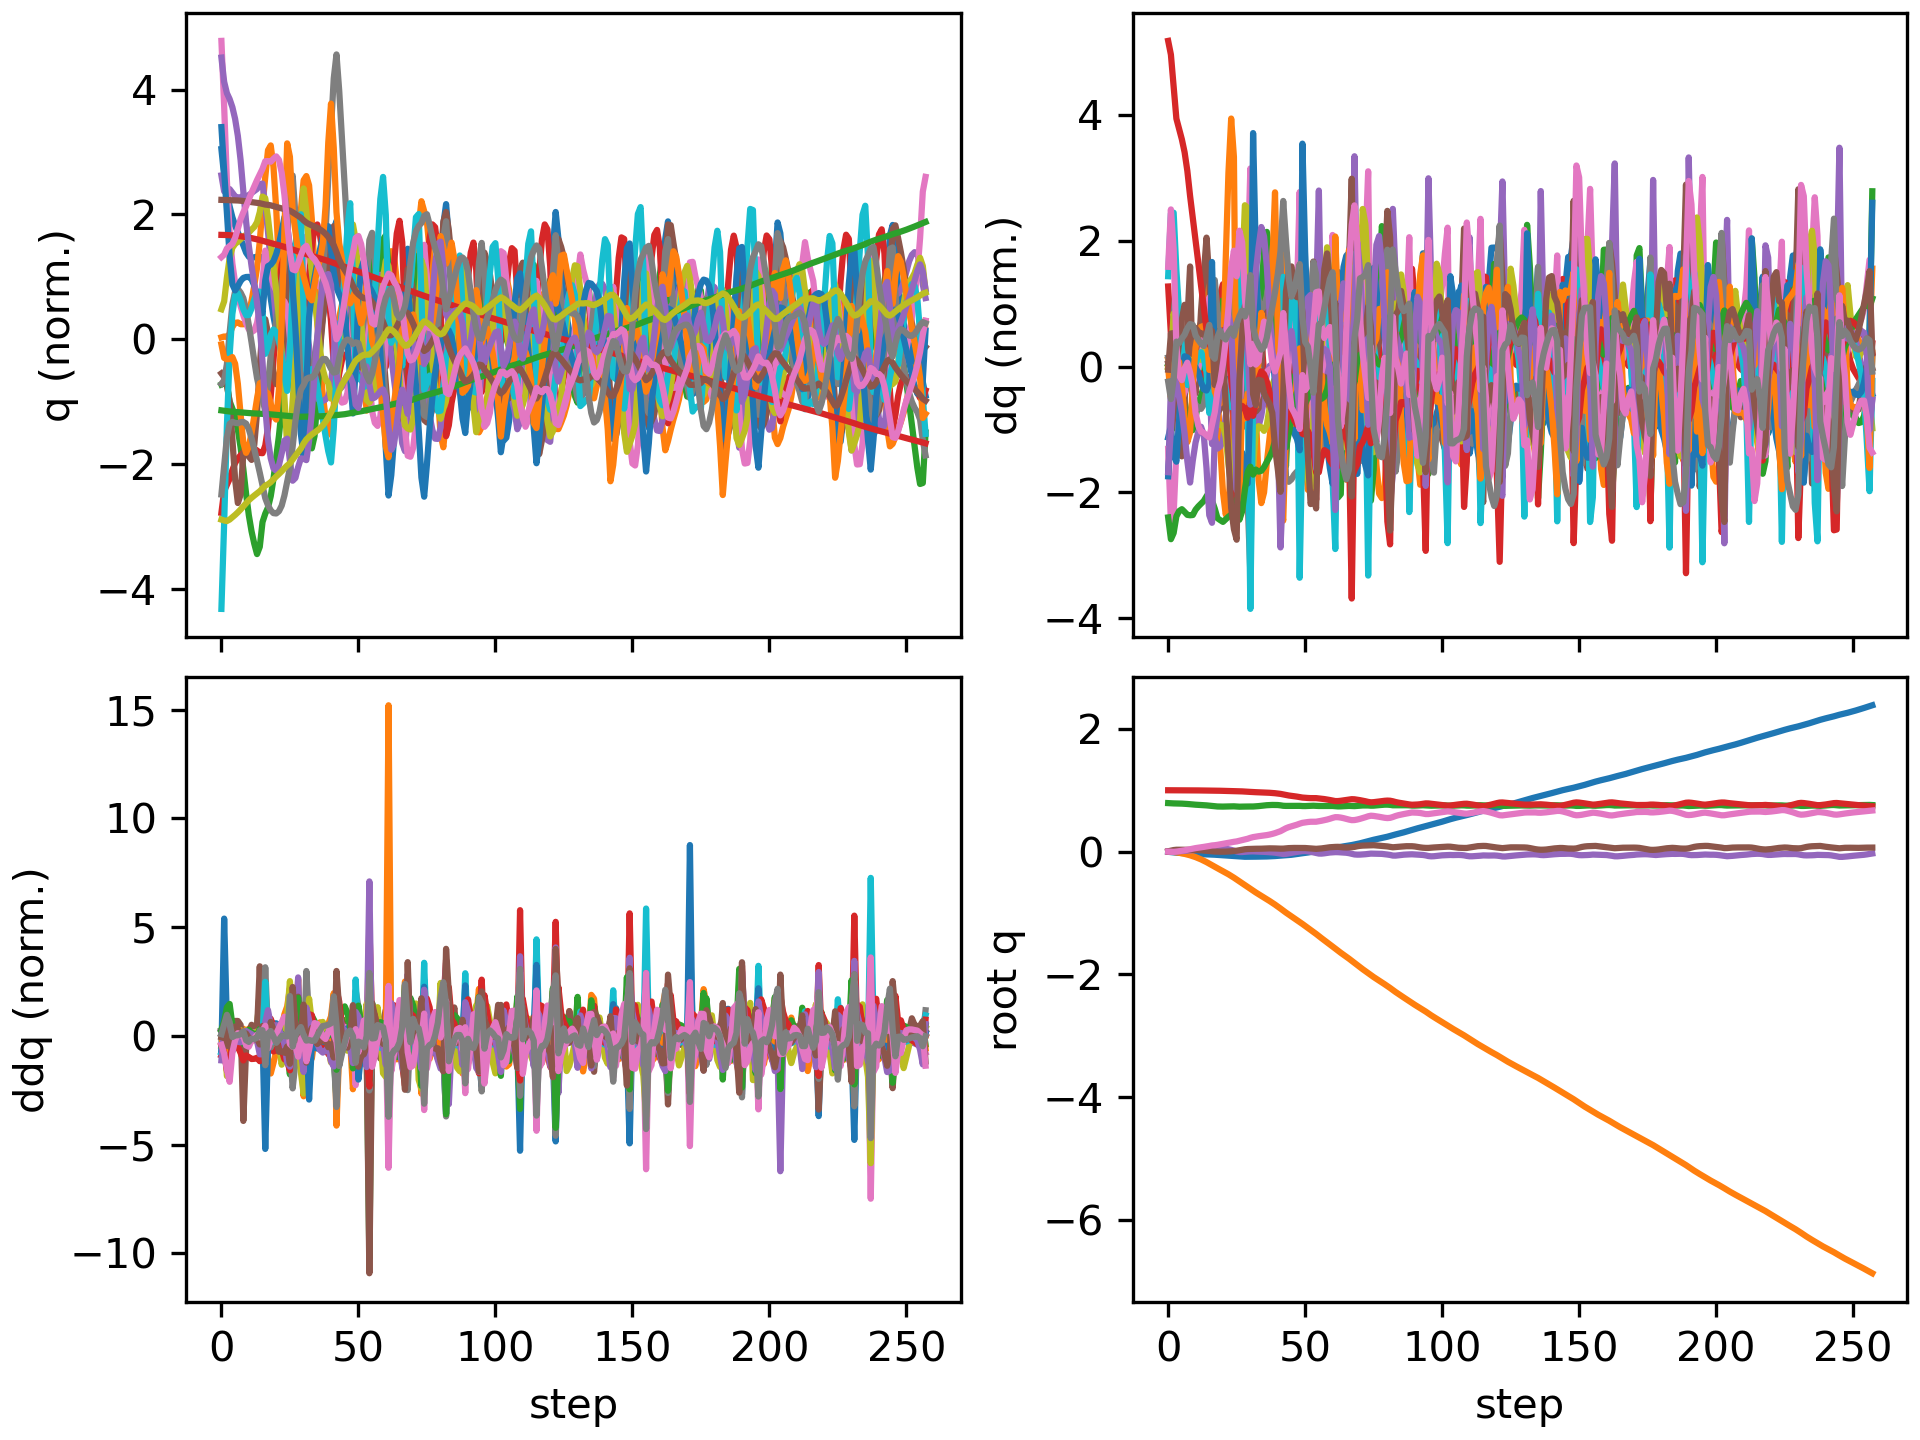

Source data for this figure (header and first rows):
floating_base_joint_x, floating_base_joint_y, floating_base_joint_z, floating_base_joint_qw, floating_base_joint_qx, floating_base_joint_qy, floating_base_joint_qz, left_hip_pitch_joint_q, left_hip_roll_joint_q, left_hip_yaw_joint_q, left_knee_joint_q, left_ankle_pitch_joint_q, left_ankle_roll_joint_q, right_hip_pitch_joint_q, right_hip_roll_joint_q, right_hip_yaw_joint_q, right_knee_joint_q, right_ankle_pitch_joint_q, right_ankle_roll_joint_q, floating_base_joint_vx, floating_base_joint_vy, floating_base_joint_vz, floating_base_joint_wx, floating_base_joint_wy
-0.002742, -0.0005175, 0.7906, 1, -0.000312, 0.005811, 0.0002941, -0.05776, 0.001211, -0.003193, 0.1258, -0.07622, -1.5206089229173975e-06, -0.05738, 0.002619, 0.002796, 0.1256, -0.07614, -0.0001222, -0.162, -0.04644, -0.2089, -0.05234, 0.675
-0.007602, -0.001994, 0.7873, 0.9999, 0.0008586, 0.01608, -0.002226, -0.122, 0.002243, -0.00227, 0.2098, -0.1209, -0.005046, -0.1757, 0.005837, 0.01417, 0.3559, -0.1706, -0.01583, -0.2524, -0.1008, -0.1286, 0.2377, 1.047
-0.01271, -0.005332, 0.7857, 0.9996, 0.003748, 0.02594, -0.003811, -0.1639, 0.001579, -0.002877, 0.2342, -0.118, -0.01565, -0.3102, 0.02044, 0.04837, 0.6179, -0.2591, -0.01735, -0.2266, -0.2276, -0.02889, 0.2414, 0.7916
-0.01663, -0.01131, 0.7849, 0.9995, 0.004897, 0.03068, 0.0005222, -0.1942, 0.005281, -0.0177, 0.2574, -0.1146, -0.03874, -0.4037, 0.04898, 0.07668, 0.8078, -0.3522, -0.01709, -0.1573, -0.3537, -0.03805, -0.01991, 0.157
-0.01962, -0.01887, 0.7838, 0.9995, 0.005917, 0.03141, 0.007206, -0.22, 0.01363, -0.02392, 0.2913, -0.1248, -0.08911, -0.4598, 0.07451, 0.09151, 0.919, -0.4121, -0.01479, -0.1355, -0.3954, -0.06483, 0.165, -0.02943
-0.02227, -0.02724, 0.7822, 0.9994, 0.008753, 0.03103, 0.01421, -0.24, 0.01869, -0.03101, 0.319, -0.135, -0.1437, -0.4949, 0.0865, 0.09704, 0.9689, -0.4249, -0.02248, -0.1278, -0.4356, -0.09412, 0.3506, -0.061
-0.02496, -0.03652, 0.7798, 0.9992, 0.01305, 0.03089, 0.0218, -0.256, 0.01916, -0.04222, 0.3363, -0.1392, -0.1757, -0.5184, 0.08866, 0.1002, 0.9752, -0.4158, -0.04568, -0.1389, -0.4867, -0.1347, 0.4686, 0.01519
-0.02788, -0.04706, 0.7765, 0.9989, 0.01755, 0.03127, 0.03021, -0.2719, 0.01706, -0.05753, 0.3489, -0.1377, -0.1644, -0.537, 0.08538, 0.1039, 0.9561, -0.4049, -0.08108, -0.1514, -0.5604, -0.1874, 0.413, 0.05242
-0.0309, -0.05934, 0.7722, 0.9985, 0.02074, 0.03134, 0.03936, -0.2872, 0.01696, -0.0763, 0.3594, -0.1326, -0.1078, -0.5534, 0.08038, 0.1079, 0.9316, -0.3981, -0.1142, -0.153, -0.6594, -0.2288, 0.2196, -0.01191
-0.034, -0.07351, 0.7681, 0.998, 0.02353, 0.03075, 0.049, -0.3043, 0.02179, -0.09746, 0.3755, -0.1344, -0.09784, -0.5684, 0.07021, 0.1102, 0.9158, -0.3963, -0.1257, -0.1519, -0.7469, -0.1862, 0.277, -0.1001
-0.03681, -0.08937, 0.7648, 0.9976, 0.02679, 0.02879, 0.05748, -0.314, 0.03081, -0.1162, 0.3828, -0.1317, -0.1127, -0.5791, 0.05583, 0.1134, 0.9162, -0.396, -0.1187, -0.13, -0.8326, -0.1519, 0.2819, -0.2714
-0.03927, -0.107, 0.762, 0.9971, 0.02997, 0.02557, 0.06475, -0.316, 0.04526, -0.1302, 0.3804, -0.1255, -0.1172, -0.5839, 0.04019, 0.1177, 0.9337, -0.401, -0.1026, -0.1163, -0.9237, -0.1314, 0.2523, -0.3565
-0.04148, -0.1264, 0.7595, 0.9967, 0.03296, 0.02176, 0.07141, -0.3155, 0.06362, -0.141, 0.3748, -0.1198, -0.09629, -0.581, 0.02351, 0.1217, 0.9585, -0.4147, -0.08315, -0.105, -1.014, -0.1216, 0.2349, -0.3961
-0.04345, -0.1476, 0.757, 0.9962, 0.03586, 0.0177, 0.07758, -0.3139, 0.08492, -0.1499, 0.3674, -0.1143, -0.05314, -0.5675, 0.007838, 0.1284, 0.9779, -0.4355, -0.06286, -0.09346, -1.099, -0.1373, 0.2381, -0.4031
-0.04509, -0.1706, 0.7537, 0.9956, 0.03852, 0.01347, 0.08412, -0.3134, 0.1167, -0.1436, 0.358, -0.1007, 0.009039, -0.5402, -0.003367, 0.1428, 0.9791, -0.4578, -0.04509, -0.07391, -1.189, -0.2015, 0.1917, -0.4191
-0.04631, -0.195, 0.7488, 0.9948, 0.04116, 0.008896, 0.09244, -0.3183, 0.1591, -0.1222, 0.357, -0.09919, 0.06259, -0.4919, -0.01044, 0.1654, 0.9294, -0.4736, -0.04369, -0.05738, -1.242, -0.2914, 0.2833, -0.4334
-0.04759, -0.22, 0.7425, 0.9939, 0.04472, 0.004514, 0.1007, -0.3355, 0.1943, -0.1149, 0.3865, -0.1604, 0.07345, -0.4367, -0.02258, 0.1629, 0.8116, -0.4033, -0.05452, -0.09206, -1.266, -0.3061, 0.2571, -0.35
-0.05008, -0.2457, 0.7381, 0.9935, 0.04477, 0.001975, 0.1046, -0.3676, 0.2268, -0.1095, 0.4555, -0.2346, 0.05514, -0.4545, 0.002274, 0.1345, 0.8301, -0.3731, -0.05693, -0.125, -1.291, -0.1425, -0.1756, -0.2683
-0.05324, -0.271, 0.7356, 0.9928, 0.04446, 0.0002149, 0.1109, -0.4135, 0.2326, -0.09983, 0.579, -0.3199, 0.0258, -0.4799, 0.02865, 0.1, 0.8634, -0.3701, -0.06836, -0.1653, -1.235, -0.09722, 0.08451, -0.1329
-0.05674, -0.2953, 0.7342, 0.9918, 0.04587, -0.000767, 0.1192, -0.4564, 0.2067, -0.08484, 0.7161, -0.4032, -0.002122, -0.4981, 0.04574, 0.06475, 0.8772, -0.3624, -0.08299, -0.1732, -1.201, -0.03703, 0.1902, -0.0723
-0.0604, -0.3192, 0.7338, 0.9907, 0.047, -0.0008832, 0.1275, -0.4908, 0.156, -0.06598, 0.8646, -0.4823, -0.01462, -0.5096, 0.05981, 0.02924, 0.87, -0.3474, -0.08713, -0.1804, -1.19, 0.01209, 0.0696, 0.04271
-0.06396, -0.3433, 0.7346, 0.9898, 0.04533, -8.415910604626093e-05, 0.135, -0.5077, 0.08959, -0.04738, 0.9975, -0.5376, -0.004568, -0.5179, 0.0762, -0.00973, 0.8471, -0.3261, -0.05167, -0.1698, -1.23, 0.06108, -0.326, 0.1956
-0.06726, -0.3686, 0.7362, 0.9889, 0.0393, 0.001871, 0.143, -0.5051, 0.02198, -0.02431, 1.089, -0.5757, 0.02102, -0.524, 0.09452, -0.05921, 0.8084, -0.299, 0.02589, -0.159, -1.292, 0.09206, -0.7477, 0.4069
-0.07032, -0.3954, 0.738, 0.988, 0.02888, 0.005479, 0.1519, -0.4865, -0.03165, 0.005032, 1.121, -0.5912, 0.05458, -0.5287, 0.1111, -0.125, 0.7547, -0.2683, 0.133, -0.1505, -1.383, 0.07138, -1.164, 0.6695
-0.07303, -0.424, 0.7383, 0.9869, 0.01563, 0.01038, 0.1601, -0.4476, -0.06081, 0.0245, 1.056, -0.5684, 0.1136, -0.5398, 0.1358, -0.194, 0.7121, -0.2856, 0.2326, -0.131, -1.474, -0.05668, -1.334, 0.7796
-0.07529, -0.4543, 0.7352, 0.9859, 0.002247, 0.01513, 0.1665, -0.3778, -0.04552, 0.02919, 0.848, -0.4898, 0.1747, -0.5954, 0.1776, -0.1889, 0.8185, -0.3359, 0.2171, -0.08756, -1.563, -0.2437, -1.418, 0.6135
-0.07837, -0.4851, 0.7325, 0.9838, -0.006072, 0.02262, 0.1776, -0.395, -0.004221, 0.0002309, 0.7905, -0.4644, 0.1259, -0.6558, 0.1915, -0.1291, 0.9816, -0.4191, 0.1549, -0.1716, -1.501, -0.02322, -0.1413, 0.9091
-0.08154, -0.515, 0.7329, 0.9815, -0.006514, 0.03162, 0.1889, -0.4547, 0.03438, -0.01658, 0.82, -0.4647, 0.09645, -0.6755, 0.1561, -0.07189, 1.1, -0.5051, 0.1306, -0.1368, -1.489, 0.05586, 0.2317, 0.8338
-0.08337, -0.5446, 0.7344, 0.9792, -0.003156, 0.0387, 0.1992, -0.4984, 0.08249, -0.009093, 0.8278, -0.4503, 0.0951, -0.6544, 0.1072, 0.01081, 1.184, -0.617, 0.1075, -0.04689, -1.5, 0.07985, 0.461, 0.4737
-0.08335, -0.5751, 0.7355, 0.9768, 0.00049, 0.04271, 0.2099, -0.5223, 0.1544, 0.02356, 0.8071, -0.4053, 0.08915, -0.5893, 0.06021, 0.1103, 1.187, -0.7314, 0.09351, 0.02689, -1.536, 0.02491, 0.382, 0.2625
-0.08235, -0.605, 0.7355, 0.9733, 0.003921, 0.04436, 0.2251, -0.5576, 0.1905, 0.01244, 0.8632, -0.4538, 0.04404, -0.4538, -0.005944, 0.1771, 0.9297, -0.7789, 0.07868, 0.0486, -1.463, -0.07911, 0.4929, 0.04259
-0.08214, -0.6352, 0.7353, 0.9704, 0.004999, 0.04651, 0.2369, -0.5942, 0.1957, -0.01755, 0.9512, -0.5063, 0.03584, -0.4109, -0.04572, 0.1438, 0.7657, -0.6298, 0.06721, 0.01566, -1.529, 0.08848, -0.2495, 0.1757
-0.08174, -0.6652, 0.7379, 0.9685, 0.001901, 0.04699, 0.2447, -0.6155, 0.1845, -0.04529, 1.049, -0.5563, 0.01028, -0.4422, -0.02587, 0.09401, 0.7624, -0.4828, 0.05491, 0.03653, -1.47, 0.1763, -0.3368, 0.04021
-0.08116, -0.6936, 0.7419, 0.9667, -7.210660673516758e-05, 0.04696, 0.2514, -0.6171, 0.1434, -0.05836, 1.157, -0.6155, -0.01734, -0.4694, 0.001853, 0.05609, 0.7708, -0.4297, 0.05089, 0.02836, -1.384, 0.2231, -0.134, 0.05965
-0.08056, -0.7209, 0.7469, 0.9651, -0.001331, 0.04796, 0.2574, -0.5952, 0.08296, -0.0476, 1.231, -0.6663, -0.02409, -0.4873, 0.02402, 0.0201, 0.7584, -0.3973, 0.06954, 0.0316, -1.353, 0.262, -0.1399, 0.2156
-0.07971, -0.748, 0.7521, 0.9635, -0.003428, 0.04997, 0.2631, -0.5557, 0.02113, -0.01599, 1.244, -0.7, -0.002601, -0.4976, 0.04468, -0.01817, 0.7253, -0.3654, 0.08718, 0.04719, -1.365, 0.2438, -0.2436, 0.3196
-0.07847, -0.7755, 0.7565, 0.9615, -0.006251, 0.05212, 0.2697, -0.5073, -0.0301, 0.02641, 1.201, -0.7103, 0.03312, -0.5026, 0.06834, -0.05526, 0.6815, -0.3371, 0.09825, 0.06797, -1.393, 0.1867, -0.2886, 0.3073
-0.07681, -0.8037, 0.7594, 0.959, -0.009281, 0.05352, 0.2781, -0.4595, -0.06837, 0.06673, 1.134, -0.7094, 0.07346, -0.505, 0.09916, -0.08376, 0.6356, -0.3107, 0.1169, 0.08883, -1.431, 0.09869, -0.325, 0.1934
-0.07468, -0.8327, 0.7606, 0.9558, -0.01244, 0.05351, 0.2888, -0.4156, -0.0947, 0.1008, 1.066, -0.7056, 0.1125, -0.5065, 0.1398, -0.09817, 0.5913, -0.2871, 0.1594, 0.1146, -1.473, 0.02388, -0.3991, 0.04786
-0.07185, -0.8628, 0.7609, 0.9518, -0.01696, 0.05204, 0.3017, -0.3694, -0.1113, 0.1183, 0.9832, -0.6959, 0.1492, -0.508, 0.189, -0.1037, 0.5496, -0.2879, 0.2335, 0.1554, -1.534, -0.01487, -0.6777, -0.003828
-0.0684, -0.894, 0.7594, 0.9468, -0.02339, 0.05008, 0.3171, -0.3157, -0.1163, 0.11, 0.8675, -0.6657, 0.1783, -0.5157, 0.2342, -0.1262, 0.5195, -0.3369, 0.2786, 0.1812, -1.597, -0.1416, -0.8503, 0.05688
-0.06468, -0.9269, 0.7543, 0.9409, -0.03115, 0.04874, 0.3336, -0.2494, -0.08279, 0.1025, 0.6977, -0.5746, 0.1996, -0.5728, 0.2795, -0.1261, 0.6096, -0.3863, 0.2277, 0.2038, -1.691, -0.3534, -1.033, 0.1208
-0.06092, -0.9612, 0.7471, 0.932, -0.03888, 0.04902, 0.357, -0.2286, -0.001878, 0.1265, 0.5971, -0.4923, 0.176, -0.6534, 0.3012, -0.1042, 0.7605, -0.4193, 0.153, 0.1292, -1.674, -0.2285, -0.2547, 0.3748
-0.05858, -0.9934, 0.745, 0.9222, -0.03633, 0.05387, 0.3813, -0.3035, 0.02556, 0.09239, 0.6656, -0.4936, 0.1245, -0.7005, 0.2682, -0.07535, 0.8585, -0.4334, 0.117, 0.1289, -1.554, -0.01788, 0.5762, 0.1481
-0.05548, -1.024, 0.7453, 0.9147, -0.02905, 0.05753, 0.3989, -0.3654, 0.04046, 0.06922, 0.7178, -0.492, 0.1075, -0.7116, 0.2244, -0.03509, 0.9261, -0.4475, 0.0987, 0.1849, -1.514, 0.04723, 0.7272, -0.07371
-0.05126, -1.054, 0.7463, 0.9089, -0.0201, 0.05969, 0.4122, -0.4076, 0.05772, 0.06171, 0.7395, -0.4786, 0.12, -0.71, 0.1802, 0.01013, 1.03, -0.4809, 0.07233, 0.2447, -1.509, 0.0621, 0.7769, -0.2389
-0.04557, -1.085, 0.747, 0.9031, -0.01189, 0.06034, 0.4249, -0.4384, 0.08792, 0.06814, 0.7379, -0.4304, 0.1512, -0.6939, 0.1385, 0.05421, 1.152, -0.5426, 0.05308, 0.3149, -1.547, 0.02342, 0.5826, -0.2718
-0.03875, -1.116, 0.7468, 0.8964, -0.004631, 0.06005, 0.4391, -0.4664, 0.1174, 0.06706, 0.7304, -0.398, 0.1687, -0.6486, 0.0981, 0.09414, 1.217, -0.6121, 0.04732, 0.3585, -1.564, -0.0426, 0.53, -0.3125
-0.03164, -1.147, 0.7459, 0.8883, 0.00178, 0.0588, 0.4554, -0.5158, 0.1246, 0.04788, 0.8042, -0.459, 0.1172, -0.535, 0.06012, 0.1251, 1.019, -0.6878, 0.05519, 0.3326, -1.53, -0.09923, 0.5803, -0.378
-0.02592, -1.178, 0.7429, 0.881, 0.008726, 0.05937, 0.4693, -0.5744, 0.09482, 0.0401, 0.9453, -0.5338, 0.06393, -0.4511, 0.02278, 0.1029, 0.7624, -0.5937, 0.06303, 0.251, -1.6, -0.1061, 0.4062, -0.02799
-0.02045, -1.21, 0.7425, 0.8772, 0.009608, 0.05908, 0.4763, -0.603, 0.05373, 0.0408, 1.042, -0.5772, 0.01679, -0.4901, 0.0263, 0.05143, 0.7434, -0.4401, 0.03845, 0.3079, -1.603, 0.04483, -0.3007, -0.1252
-0.01402, -1.242, 0.7444, 0.8742, 0.005774, 0.05547, 0.4824, -0.5942, -6.771838142624262e-05, 0.04027, 1.089, -0.6171, 0.008036, -0.5299, 0.04262, -0.01037, 0.7451, -0.3799, 0.02416, 0.3371, -1.589, 0.126, -0.7489, -0.1004
-0.006986, -1.274, 0.7471, 0.872, -0.002207, 0.05082, 0.4868, -0.5581, -0.05291, 0.04879, 1.092, -0.6354, 0.03545, -0.5572, 0.06027, -0.08304, 0.7223, -0.3605, 0.03529, 0.3669, -1.612, 0.1316, -1.132, 0.0896
0.0003631, -1.307, 0.7482, 0.8719, -0.01203, 0.04754, 0.4872, -0.4918, -0.08713, 0.0688, 0.9825, -0.6226, 0.09389, -0.6001, 0.09242, -0.1282, 0.7285, -0.3876, 0.06827, 0.3754, -1.667, -0.03124, -1.056, 0.291
0.008238, -1.341, 0.7456, 0.8717, -0.02306, 0.04559, 0.4874, -0.4082, -0.08315, 0.1069, 0.7439, -0.5902, 0.1281, -0.6712, 0.1329, -0.132, 0.8213, -0.4174, 0.04728, 0.4047, -1.752, -0.202, -1.167, 0.5097
0.01539, -1.376, 0.7438, 0.867, -0.03122, 0.04824, 0.495, -0.4429, -0.06323, 0.08383, 0.6799, -0.4358, 0.1262, -0.7272, 0.1396, -0.1244, 0.907, -0.4279, 0.003977, 0.3445, -1.752, -0.01502, -0.2465, 0.5146
0.022, -1.411, 0.7439, 0.8618, -0.03198, 0.05271, 0.5034, -0.5145, -0.03159, 0.07526, 0.7126, -0.3817, 0.1107, -0.7483, 0.1138, -0.1158, 0.9801, -0.4411, -0.007134, 0.3303, -1.693, 0.02987, 0.3401, 0.2898
0.02857, -1.444, 0.7443, 0.8564, -0.02722, 0.05835, 0.5123, -0.5705, -0.004035, 0.08219, 0.7274, -0.3621, 0.1008, -0.7537, 0.07997, -0.07956, 1.101, -0.4857, -0.02322, 0.3393, -1.664, 0.02741, 0.7551, 0.2128
0.03563, -1.477, 0.7448, 0.8496, -0.02023, 0.06506, 0.523, -0.6116, 0.02321, 0.09981, 0.7155, -0.3551, 0.07993, -0.7366, 0.04845, -0.01366, 1.228, -0.5593, -0.04964, 0.3689, -1.672, 0.0238, 0.8809, 0.2569
0.04366, -1.511, 0.745, 0.8414, -0.01409, 0.07147, 0.5355, -0.6432, 0.05536, 0.1225, 0.6897, -0.3766, 0.03179, -0.6857, 0.01799, 0.04812, 1.288, -0.6543, -0.08097, 0.4238, -1.703, -0.006088, 0.6658, 0.2844
... 198 more rows
